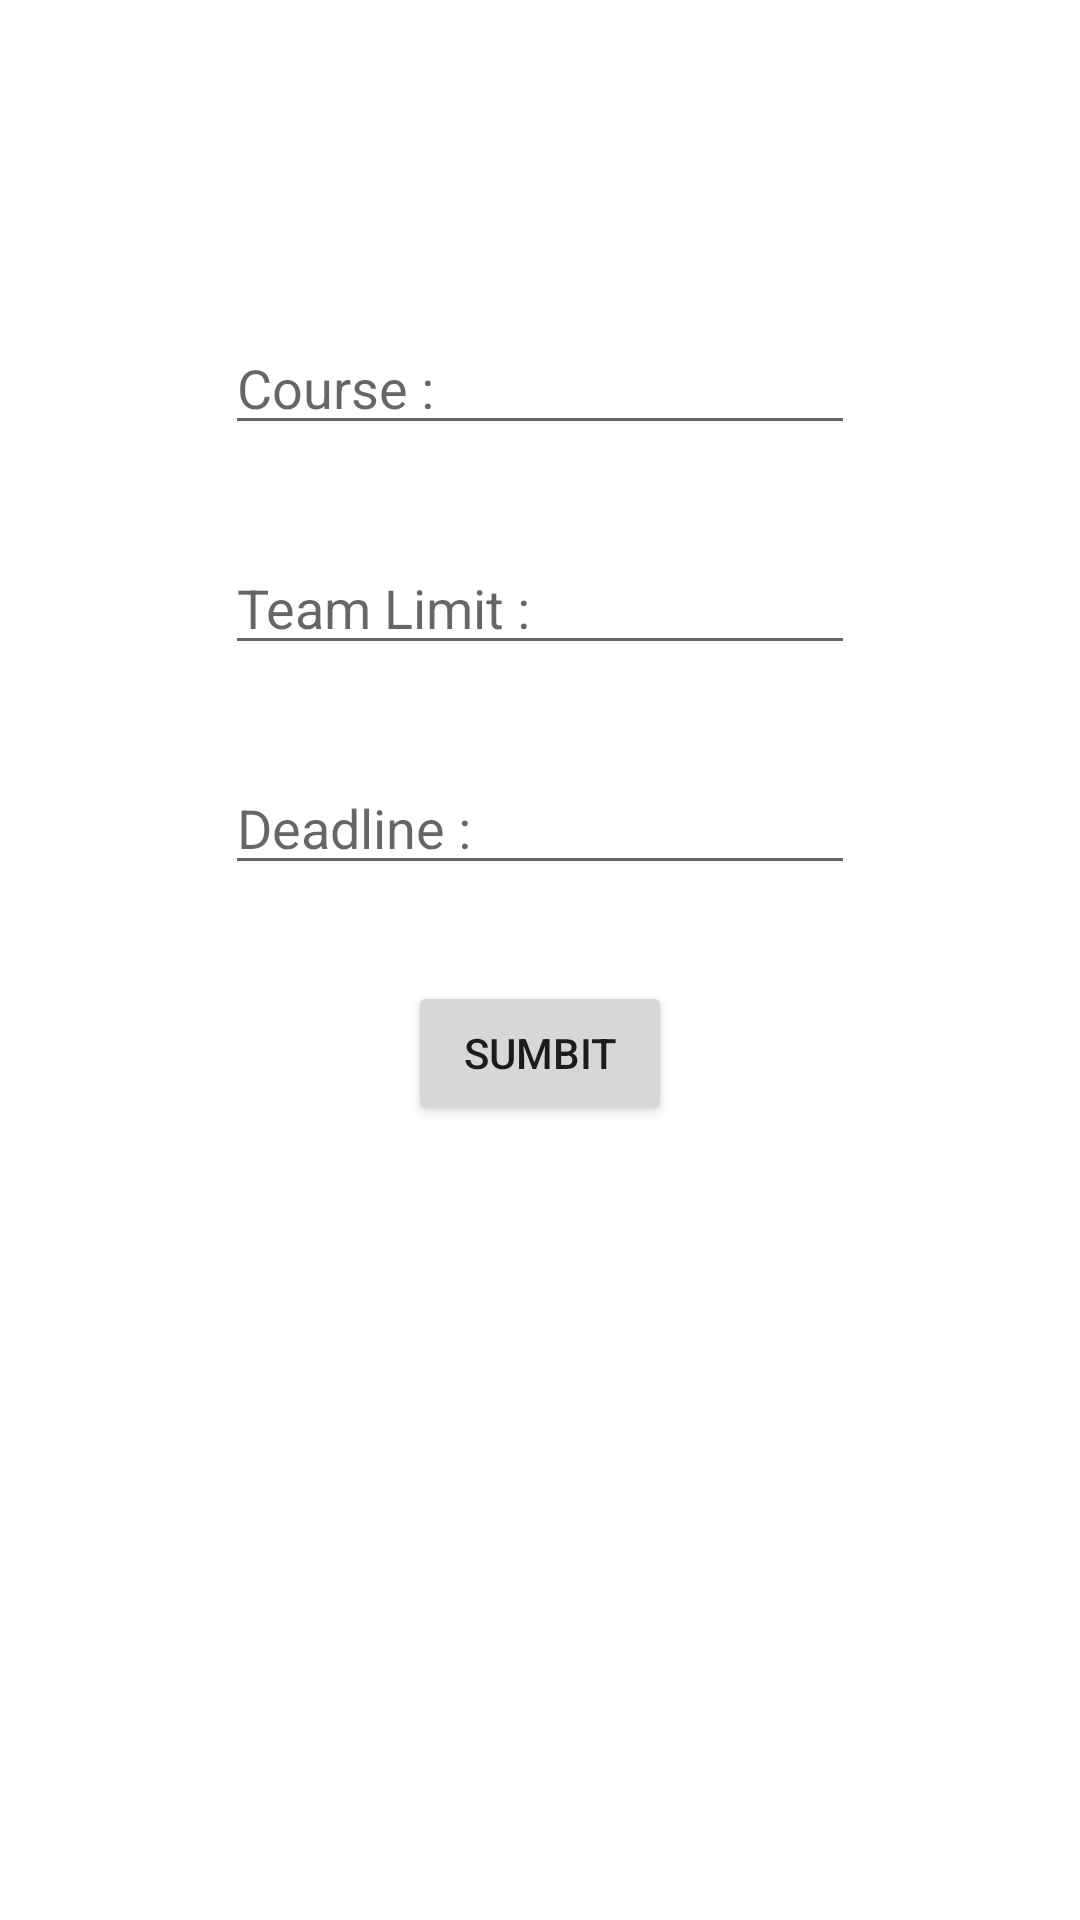

Write the Android layout XML for this screen, with the resource values it uses.
<!-- AndroidManifest.xml: application theme Theme.Find_A_Team -->
<!-- res/layout/activity_register_project.xml -->
<?xml version="1.0" encoding="utf-8"?>
<androidx.constraintlayout.widget.ConstraintLayout xmlns:android="http://schemas.android.com/apk/res/android"
    xmlns:app="http://schemas.android.com/apk/res-auto"
    xmlns:tools="http://schemas.android.com/tools"
    android:id="@+id/course"
    android:layout_width="match_parent"
    android:layout_height="match_parent"
    tools:context=".RegisterProject">

    <EditText
        android:id="@+id/projectname"
        android:layout_width="wrap_content"
        android:layout_height="wrap_content"
        android:layout_marginTop="16dp"
        android:ems="10"
        android:hint="@string/course"
        android:inputType="textPersonName"
        app:layout_constraintEnd_toEndOf="parent"
        app:layout_constraintStart_toStartOf="parent"
        app:layout_constraintTop_toTopOf="@+id/guideline11" />

    <EditText
        android:id="@+id/limit"
        android:layout_width="wrap_content"
        android:layout_height="wrap_content"
        android:layout_marginTop="32dp"
        android:ems="10"
        android:hint="Team Limit :"
        android:inputType="textPersonName"
        app:layout_constraintEnd_toEndOf="@+id/projectname"
        app:layout_constraintStart_toStartOf="@+id/projectname"
        app:layout_constraintTop_toBottomOf="@+id/projectname" />

    <EditText
        android:id="@+id/deadlineProject"
        android:layout_width="wrap_content"
        android:layout_height="wrap_content"
        android:layout_marginTop="32dp"
        android:ems="10"
        android:hint="Deadline :"
        android:inputType="textPersonName"
        app:layout_constraintEnd_toEndOf="@+id/limit"
        app:layout_constraintStart_toStartOf="@+id/limit"
        app:layout_constraintTop_toBottomOf="@+id/limit" />

    <Button
        android:id="@+id/sumbit"
        android:layout_width="wrap_content"
        android:layout_height="wrap_content"
        android:layout_marginTop="32dp"
        android:text="Sumbit"
        app:layout_constraintEnd_toEndOf="@+id/deadlineProject"
        app:layout_constraintStart_toStartOf="@+id/deadlineProject"
        app:layout_constraintTop_toBottomOf="@+id/deadlineProject" />

    <androidx.constraintlayout.widget.Guideline
        android:id="@+id/guideline11"
        android:layout_width="wrap_content"
        android:layout_height="wrap_content"
        android:orientation="horizontal"
        app:layout_constraintGuide_begin="91dp" />
</androidx.constraintlayout.widget.ConstraintLayout>
<!-- resources referenced by this layout -->
<resources>
  <string name="course">Course :</string>
  <style name="Theme.Find_A_Team" parent="Theme.MaterialComponents.DayNight.DarkActionBar">
          
          <item name="colorPrimary">@color/purple_500</item>
          <item name="colorPrimaryVariant">@color/purple_700</item>
          <item name="colorOnPrimary">@color/white</item>
          
          <item name="colorSecondary">@color/teal_200</item>
          <item name="colorSecondaryVariant">@color/teal_700</item>
          <item name="colorOnSecondary">@color/black</item>
          
          <item name="android:statusBarColor" tools:targetApi="l">?attr/colorPrimaryVariant</item>
          
      </style>
  <!-- not gathered from this repository: default colours our renderer supplied (Android Studio template values) -->
  <color name="purple_500">#FF6200EE</color>
  <color name="purple_700">#FF3700B3</color>
  <color name="teal_200">#FF03DAC5</color>
  <color name="teal_700">#FF018786</color>
  <color name="black">#FF000000</color>
  <color name="white">#FFFFFFFF</color>
</resources>
